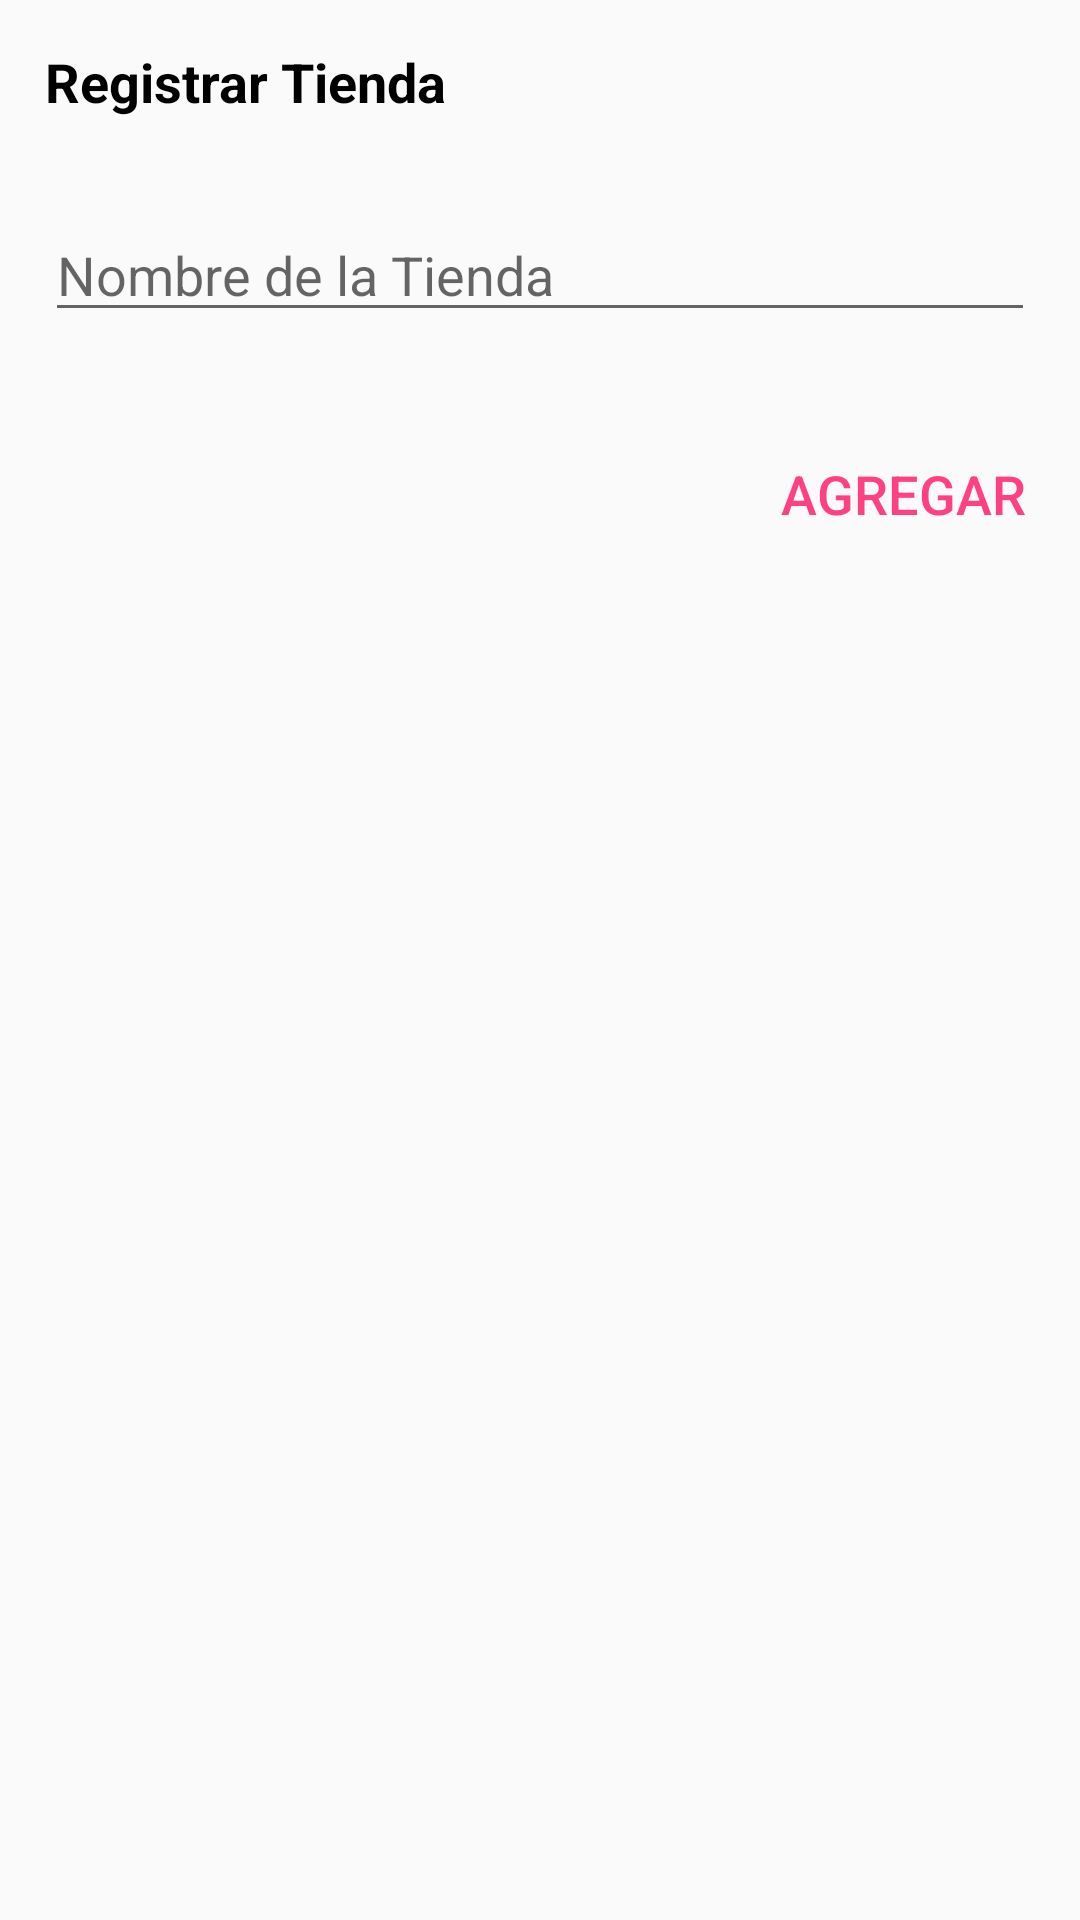

Produce the Android XML layout that renders to this screen, including the resource entries it uses.
<!-- AndroidManifest.xml: application theme AppTheme -->
<!-- res/layout/dialogfragment_create_supermarket.xml -->
<?xml version="1.0" encoding="utf-8"?>
<LinearLayout
    xmlns:android="http://schemas.android.com/apk/res/android"
    android:layout_width="match_parent"
    android:layout_height="wrap_content"
    android:orientation="vertical"
    >

    <TextView
        android:id="@+id/txt_Registrar"
        android:layout_width="wrap_content"
        android:layout_height="wrap_content"
        android:text="@string/txt_RegistrarTienda"
        android:textSize="18sp"
        android:textStyle="bold"
        android:textColor="#000000"
        android:layout_marginBottom="20dp"
        android:layout_margin="15dp"
        android:visibility="visible"/>
    <TextView
        android:id="@+id/txt_Editar"
        android:layout_width="wrap_content"
        android:layout_height="wrap_content"
        android:text="@string/txt_EditarTienda"
        android:textSize="18sp"
        android:textStyle="bold"
        android:textColor="#000000"
        android:layout_marginBottom="20dp"
        android:layout_margin="15dp"
        android:visibility="gone" />
    <EditText
        android:id="@+id/editNameTienda"
        android:layout_margin="15dp"
        android:maxLines="1"
        android:scrollHorizontally="true"
        android:inputType="text"
        android:ellipsize="end"
        android:layout_width="match_parent"
        android:layout_height="wrap_content"
        android:hint="Nombre de la Tienda"/>
    <Button
        android:id="@+id/btn_registarTienda"
        android:layout_width="wrap_content"
        android:layout_height="wrap_content"
        android:gravity="center"
        android:layout_centerHorizontal="true"
        android:background="@color/transparent"
        android:clickable="true"
        android:text="@string/btn_agregar_tienda"
        android:textSize="18sp"
        android:textColor="@color/colorAccent"
        android:layout_gravity="right"
        android:layout_marginTop="20dp"
        android:layout_margin="15dp"
        android:visibility="visible"
        />
    
    <Button
        android:id="@+id/btn_editarTienda"
        android:layout_width="wrap_content"
        android:layout_height="wrap_content"
        android:gravity="center"
        android:background="@color/transparent"
        android:clickable="true"
        android:text="@string/btn_editar_tienda"
        android:textSize="18sp"
        android:textColor="@color/colorAccent"
        android:layout_gravity="right"
        android:layout_marginTop="20dp"
        android:layout_margin="15dp"
        android:visibility="gone"
        />
</LinearLayout>
<!-- resources referenced by this layout -->
<resources>
  <color name="colorAccent">#FF4081</color>
  <color name="transparent">#00000000</color>
  <string name="btn_agregar_tienda">AGREGAR</string>
  <string name="btn_editar_tienda">Guardar</string>
  <string name="txt_EditarTienda">Editar Tienda</string>
  <string name="txt_RegistrarTienda">Registrar Tienda</string>
  <style name="AppTheme" parent="Theme.AppCompat.Light.DarkActionBar">
          
          <item name="colorPrimary">@color/colorPrimary</item>
          <item name="colorPrimaryDark">@color/colorPrimaryDark</item>
          <item name="colorAccent">@color/colorAccent</item>
          
      </style>
  <color name="colorPrimary">#3D5069</color>
  <color name="colorPrimaryDark">#2A3c58</color>
</resources>
